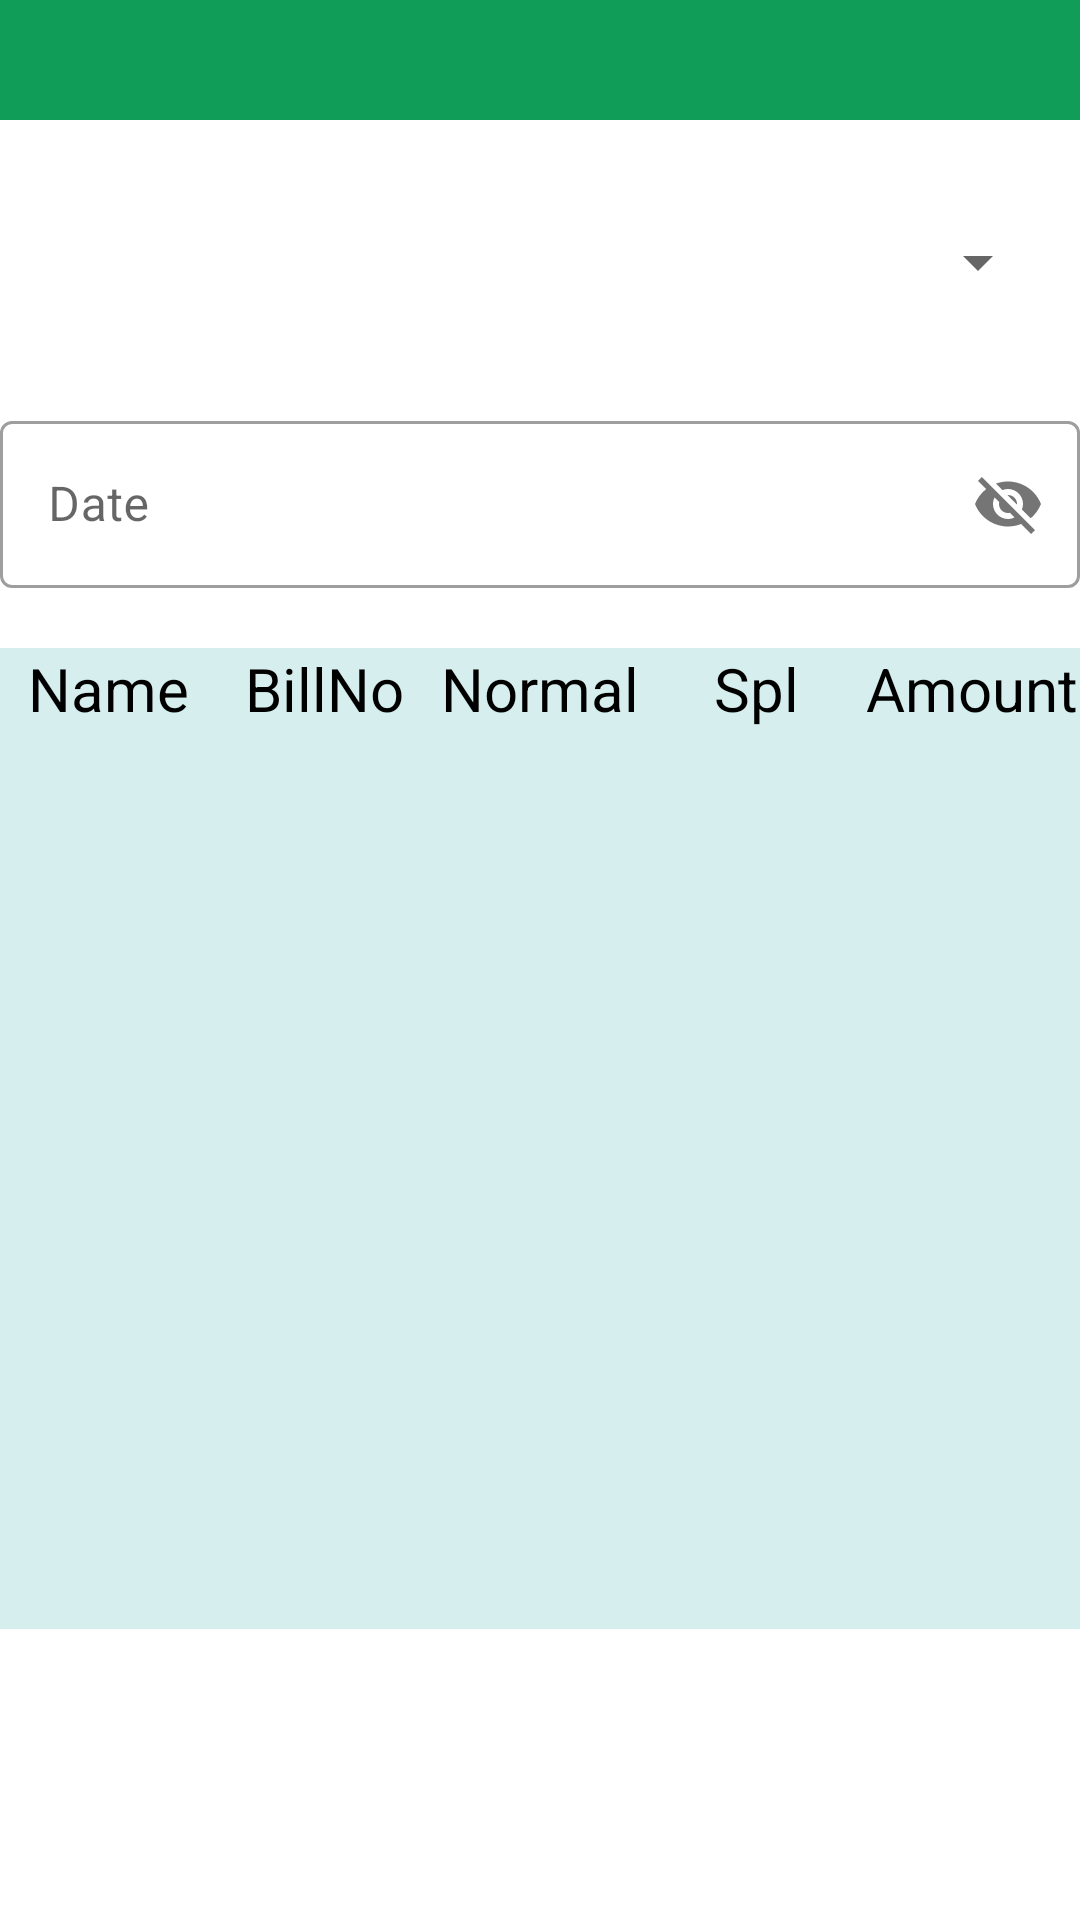

Reconstruct the res/layout file that produces this screen, plus the resources it refers to.
<!-- AndroidManifest.xml: application theme SplashScreenTheme -->
<!-- res/layout/activity_day_sale_report.xml -->
<?xml version="1.0" encoding="utf-8"?>
<layout xmlns:tools="http://schemas.android.com/tools"
    xmlns:app="http://schemas.android.com/apk/res-auto">


    <data>
        <variable
            name="daySaleViewModel"
            type="com.andrayudu.sureshdiaryfoods.ui.DaySaleViewModel" />
    </data>
<RelativeLayout

    xmlns:android="http://schemas.android.com/apk/res/android"
    android:id="@+id/layout"
    android:layout_width="match_parent"
    android:layout_height="match_parent"
    android:theme="@style/Theme.SureshDiaryFoods">


    <include layout="@layout/actionbar_with_back"
        android:id="@+id/actionbarDaySale"
        />


    
    <androidx.appcompat.widget.AppCompatSpinner
        android:id="@+id/saleReportSpinner"
        android:layout_width="match_parent"
        android:layout_below="@id/actionbarDaySale"
        android:layout_height="75dp"
        android:layout_margin="10dp"
        android:spinnerMode="dialog"/>


    <ScrollView
        android:id="@+id/setSaleReportLayout"
        android:layout_width="match_parent"
        android:layout_height="wrap_content"
        android:visibility="gone"
        android:layout_below="@id/saleReportSpinner"
        >
       <LinearLayout

           android:layout_width="match_parent"
           android:layout_height="wrap_content"
           android:orientation="vertical">

           <TextView
               android:id="@+id/spinnerStatusText"
               android:layout_width="match_parent"
               android:layout_height="wrap_content"
               android:layout_marginVertical="16dp"
               android:gravity="center_horizontal"
               android:text="Enter Day Sale Report"
               android:textColor="@color/teal_700"
               android:textSize="30sp"
               android:textStyle="bold" />

           <com.google.android.material.textfield.TextInputLayout
               android:id="@+id/customerNamelayout"
               style="@style/Widget.MaterialComponents.TextInputLayout.OutlinedBox"
               android:layout_width="match_parent"
               android:layout_height="60dp"
               android:layout_marginTop="12dp"

               android:hint="CustomerName"
               >

               <com.google.android.material.textfield.MaterialAutoCompleteTextView

                   android:id="@+id/customerNameAuto"
                   android:inputType="text"
                   android:cursorVisible="true"
                   android:paddingStart="10dp"
                   android:paddingEnd="10dp"
                   android:text="@={daySaleViewModel.customerName}"
                   android:layout_width="match_parent"
                   android:layout_height="50dp"/>
           </com.google.android.material.textfield.TextInputLayout>


           <com.google.android.material.textfield.TextInputLayout
               style="@style/Widget.MaterialComponents.TextInputLayout.OutlinedBox"
               android:id="@+id/normalBoxETlayout"
               android:layout_width="match_parent"
               android:layout_height="wrap_content"
               android:layout_marginTop="12dp"
               android:visibility="gone"
               tools:visibility="visible"
               android:hint="NormalBox"

               >

               <com.google.android.material.textfield.TextInputEditText

                   android:id="@+id/normalBoxET"
                   android:inputType="number"
                   android:text="@={daySaleViewModel.normalBox}"
                   android:layout_width="match_parent"
                   android:layout_height="wrap_content"/>
           </com.google.android.material.textfield.TextInputLayout>


           <com.google.android.material.textfield.TextInputLayout
               android:id="@+id/specialBoxETlayout"
               style="@style/Widget.MaterialComponents.TextInputLayout.OutlinedBox"
               android:layout_width="match_parent"
               android:layout_height="wrap_content"
               android:layout_marginTop="12dp"
               android:visibility="gone"
               tools:visibility="visible"
               android:hint="SpecialBox"
               >
               <com.google.android.material.textfield.TextInputEditText
                   android:id="@+id/specialBoxET"
                   android:inputType="number"
                   android:text="@={daySaleViewModel.specialBox}"
                   android:layout_width="match_parent"
                   android:layout_height="wrap_content"/>

           </com.google.android.material.textfield.TextInputLayout>


           <com.google.android.material.textfield.TextInputLayout
               style="@style/Widget.MaterialComponents.TextInputLayout.OutlinedBox"
               android:id="@+id/billNoETlayout"
               android:layout_width="match_parent"
               android:layout_height="wrap_content"
               android:layout_marginTop="12dp"
               android:hint="Billno"
               android:visibility="gone"
               tools:visibility="visible"

               >

               <com.google.android.material.textfield.TextInputEditText

                   android:id="@+id/billNoET"
                   android:inputType="number"
                   android:text="@={daySaleViewModel.billNo}"
                   android:layout_width="match_parent"
                   android:layout_height="wrap_content"/>
           </com.google.android.material.textfield.TextInputLayout>

           <com.google.android.material.textfield.TextInputLayout

               style="@style/Widget.MaterialComponents.TextInputLayout.OutlinedBox"
               android:id="@+id/billAmountETlayout"
               android:layout_width="match_parent"
               android:layout_height="wrap_content"
               android:layout_marginTop="12dp"
               android:hint="BillAmount"
               android:visibility="gone"
               tools:visibility="visible"
               >

               <com.google.android.material.textfield.TextInputEditText

                   android:id="@+id/billAmountET"
                   android:inputType="number"
                   android:text="@={daySaleViewModel.billAmount}"
                   android:layout_width="match_parent"
                   android:layout_height="wrap_content"/>
           </com.google.android.material.textfield.TextInputLayout>
           <com.google.android.material.button.MaterialButton
               android:id="@+id/btnPost"
               android:layout_width="match_parent"
               android:layout_height="wrap_content"
               android:layout_marginTop="24dp"
               android:visibility="gone"
               tools:visibility="visible"
               android:text="Enter Data" />
       </LinearLayout>
    </ScrollView>


    <LinearLayout
        android:id="@+id/getDaySaleReportLayout"
        android:layout_width="match_parent"
        android:layout_height="wrap_content"
        android:visibility="visible"
        android:orientation="vertical"
        android:layout_below="@id/saleReportSpinner">

        <com.google.android.material.textfield.TextInputLayout
            android:id="@+id/datePickerLayout"
            style="@style/Widget.MaterialComponents.TextInputLayout.OutlinedBox"
            android:layout_width="match_parent"
            android:layout_height="wrap_content"
            app:endIconDrawable="@drawable/calendar_icon"
            app:passwordToggleEnabled="true"
            android:hint="Date"
            >

            <com.google.android.material.textfield.TextInputEditText
                android:id="@+id/datePickerET"
                android:inputType="textEmailAddress"
                android:layout_width="match_parent"
                android:layout_height="wrap_content"
                />

        </com.google.android.material.textfield.TextInputLayout>

        
        <LinearLayout
            android:id="@+id/columnsLinLayout"
            android:layout_width="match_parent"
            android:layout_height="wrap_content"
            android:orientation="horizontal"
            android:layout_marginTop="20dp"
            android:background="#D6EEEE">


            <TextView
                android:id="@+id/customerName"
                android:layout_width="match_parent"
                android:layout_height="wrap_content"
                android:layout_gravity="center"
                android:layout_weight="1"
                android:gravity="center"
                android:text="Name"
                android:textColor="@color/black"
                android:textSize="20sp" />
            
            <TextView
                android:id="@+id/billNoTV"
                android:layout_width="match_parent"
                android:layout_height="wrap_content"
                android:layout_gravity="center"
                android:layout_weight="1"
                android:gravity="center"
                android:text="BillNo"
                android:textColor="@color/black"
                android:textSize="20sp" />


            <TextView
                android:id="@+id/normalBoxTV"
                android:layout_width="match_parent"
                android:layout_height="wrap_content"
                android:layout_gravity="center"
                android:layout_weight="1"
                android:gravity="center"
                android:text="Normal"
                android:textColor="@color/black"
                android:textSize="20sp" />

            <TextView
                android:id="@+id/splBoxTV"
                android:layout_width="match_parent"
                android:layout_height="wrap_content"
                android:layout_gravity="center"
                android:layout_weight="1"
                android:gravity="center"
                android:text="Spl"
                android:textColor="@color/black"
                android:textSize="20sp" />

            <TextView
                android:id="@+id/billAmountTV"
                android:layout_width="match_parent"
                android:layout_height="wrap_content"
                android:layout_gravity="center"
                android:layout_weight="1"
                android:gravity="center"
                android:text="Amount"
                android:textColor="@color/black"
                android:textSize="20sp" />



            

            

            

        </LinearLayout>

        
        <androidx.recyclerview.widget.RecyclerView
            android:id="@+id/recyclerView"
            android:layout_width="match_parent"
            android:layout_height="300dp"
            android:background="#D6EEEE" />

    </LinearLayout>



</RelativeLayout>

</layout>
<!-- res/layout/actionbar_with_back.xml (included above) -->
<?xml version="1.0" encoding="utf-8"?>
    <RelativeLayout
        xmlns:android="http://schemas.android.com/apk/res/android"
        android:id="@+id/actionbar_Address"
        android:layout_width="match_parent"
        android:layout_height="40dp"
        android:background="@color/colorGreen"
        >


        <ImageView
            android:id="@+id/actionbar_Back"
            android:layout_width="30dp"
            android:layout_height="30dp"
            android:layout_alignParentStart="true"
            android:layout_centerVertical="true"
            android:layout_marginStart="10dp"
            android:src="@drawable/baseline_keyboard_backspace_24"
            android:contentDescription="Go Back" />

        <TextView
            android:id="@+id/actionbar_Text"
            android:layout_width="wrap_content"
            android:layout_height="wrap_content"
            android:layout_centerInParent="true"
            android:text=""
            android:textColor="@color/white"
            android:textSize="20sp" />



    </RelativeLayout>
<!-- resources referenced by this layout -->
<resources>
  <color name="black">#FF000000</color>
  <color name="colorGreen">#0F9D58</color>
  <color name="teal_700">#FF018786</color>
  <color name="white">#FFFFFFFF</color>
  <style name="Theme.SureshDiaryFoods" parent="Theme.MaterialComponents.Light.NoActionBar">
          
          <item name="colorPrimary">@color/colorGreen</item>
          <item name="colorPrimaryVariant">@color/colorGreen</item>
          <item name="colorOnPrimary">@color/white</item>
          
          <item name="colorSecondary">@color/teal_200</item>
          <item name="colorSecondaryVariant">@color/teal_700</item>
          <item name="colorOnSecondary">@color/black</item>
          
          <item name="android:statusBarColor">?attr/colorPrimaryVariant</item>
  
          
      </style>
  <style name="SplashScreenTheme" parent="Theme.SplashScreen">
          <item name="windowSplashScreenBackground">#FFFFFF</item>
          <item name="windowSplashScreenAnimatedIcon">@drawable/babaidairyappicon</item>
          <item name="postSplashScreenTheme">@style/Theme.SureshDiaryFoods</item>
      </style>
  <color name="teal_200">#FF03DAC5</color>
  <!-- drawable babaidairyappicon: jpg bitmap (drawable, 905534 bytes) -->
</resources>
